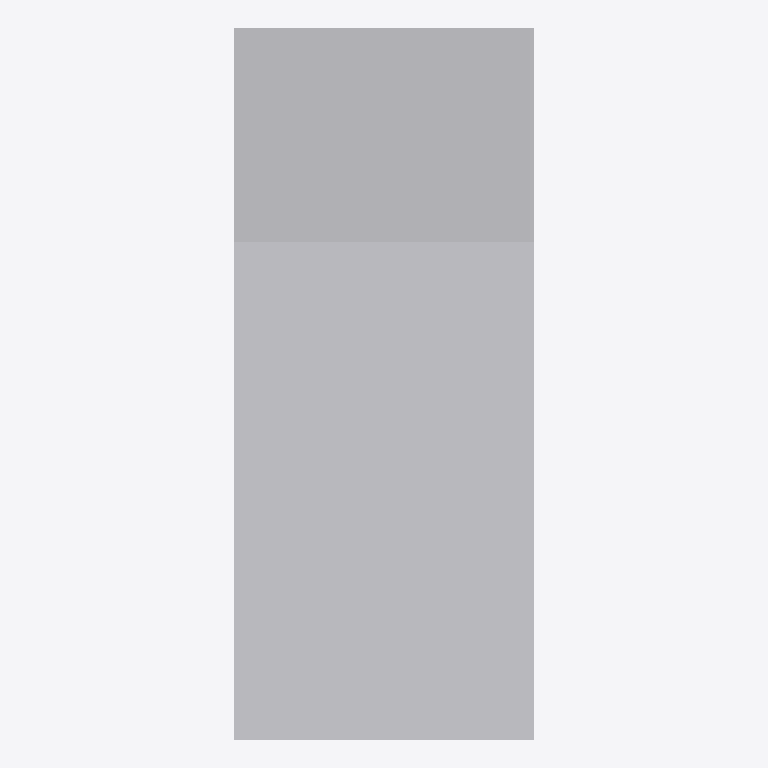
Plan cut of the same IFC building model at storey 'Level 1' (level 0.00 m, cut at 1.40 m), seen from above with north up, elements coloured by IFC class: 1 other element (light grey). Cut surfaces are drawn darker.
Extent 0.9 m × 2.1 m × 1.7 m (x, y, z). Storeys (1): Level 1 at 0.00 m. Elements (1): 1 IfcFurniture.

HEADER;
FILE_DESCRIPTION(('ViewDefinition [CoordinationView]'),'2;1');
FILE_NAME('','2026-11-06T15:54:49',(''),(''),'IfcOpenShell 0.8.0','IfcOpenShell 0.8.0','');
FILE_SCHEMA(('IFC4'));
ENDSEC;
DATA;
#9=IFCPROJECT('0QrCNd5sD91RQxyX_aALy_',$,'Project',$,$,$,$,(#8),#5);
#10=IFCSITE('2SPBq7$Yn8G8RCwuVWXW_s',$,'Site',$,$,$,$,$,.ELEMENT.,$,$,$,$,$);
#12=IFCBUILDING('1pOYY1JVnELB62T4mxa95d',$,'Building',$,$,$,$,$,.ELEMENT.,$,$,$);
#16=IFCBUILDINGSTOREY('16ukYPsMXELQlP5nCFNaQd',$,'Level 1',$,$,#21,$,$,.ELEMENT.,0.0);
#18=IFCFURNITURE('0vhKzusZT0Dhl8if40Yfww',$,$,$,'Treadmill',#37,#42,$,.USERDEFINED.);
ENDSEC;
